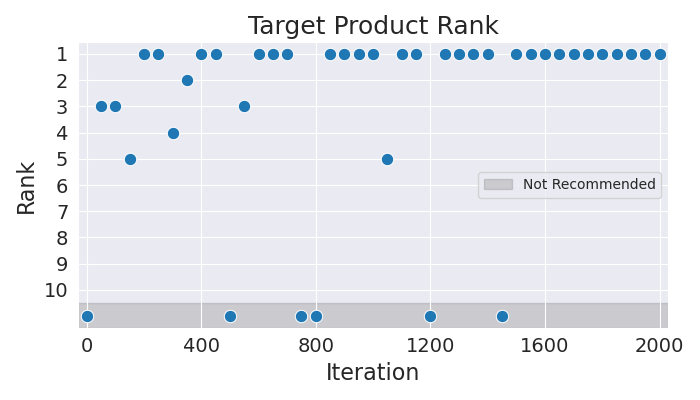

The file beside this chart, header and first rows:
Iteration, Rank
0, 11
50, 3
100, 3
150, 5
200, 1
250, 1
300, 4
350, 2
400, 1
450, 1
500, 11
550, 3
600, 1
650, 1
700, 1
750, 11
800, 11
850, 1
900, 1
950, 1
1000, 1
1050, 5
1100, 1
1150, 1
1200, 11
1250, 1
1300, 1
1350, 1
1400, 1
1450, 11
1500, 1
1550, 1
1600, 1
1650, 1
1700, 1
1750, 1
1800, 1
1850, 1
1900, 1
1950, 1
2000, 1
